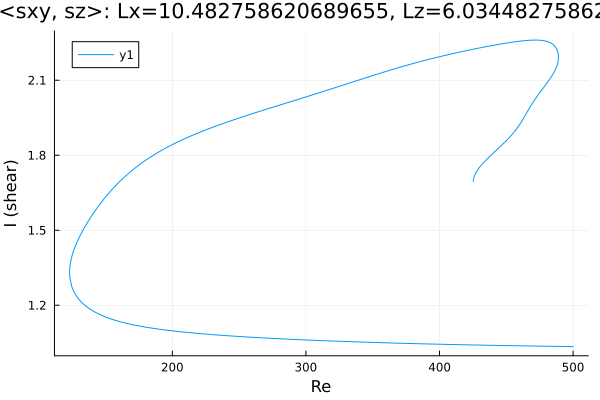

The data file committed next to this chart (first rows):
Re, shear
425.3, 1.695
425.3, 1.695
425.3, 1.695
425.3, 1.695
425.3, 1.696
425.3, 1.697
425.3, 1.697
425.3, 1.7
426, 1.716
427.4, 1.732
428.8, 1.743
430.2, 1.753
431.7, 1.762
433.1, 1.771
434.5, 1.779
435.9, 1.786
437.3, 1.794
438.7, 1.801
440.1, 1.808
441.6, 1.815
443, 1.822
444.4, 1.829
445.8, 1.837
447.2, 1.844
448.6, 1.851
450, 1.859
451.5, 1.866
452.9, 1.874
454.3, 1.883
455.7, 1.892
457.1, 1.901
458.5, 1.911
459.9, 1.922
461.4, 1.934
462.8, 1.947
464.2, 1.96
465.6, 1.973
467, 1.986
468.4, 1.998
469.8, 2.01
471.3, 2.022
472.7, 2.033
474.1, 2.043
475.5, 2.054
476.9, 2.064
478.3, 2.074
479.4, 2.082
480.8, 2.092
482.2, 2.102
483.6, 2.114
485.1, 2.126
486.2, 2.137
487.1, 2.147
487.7, 2.154
488.1, 2.161
488.4, 2.166
488.6, 2.17
488.7, 2.174
488.8, 2.177
488.9, 2.18
... 630 more rows
